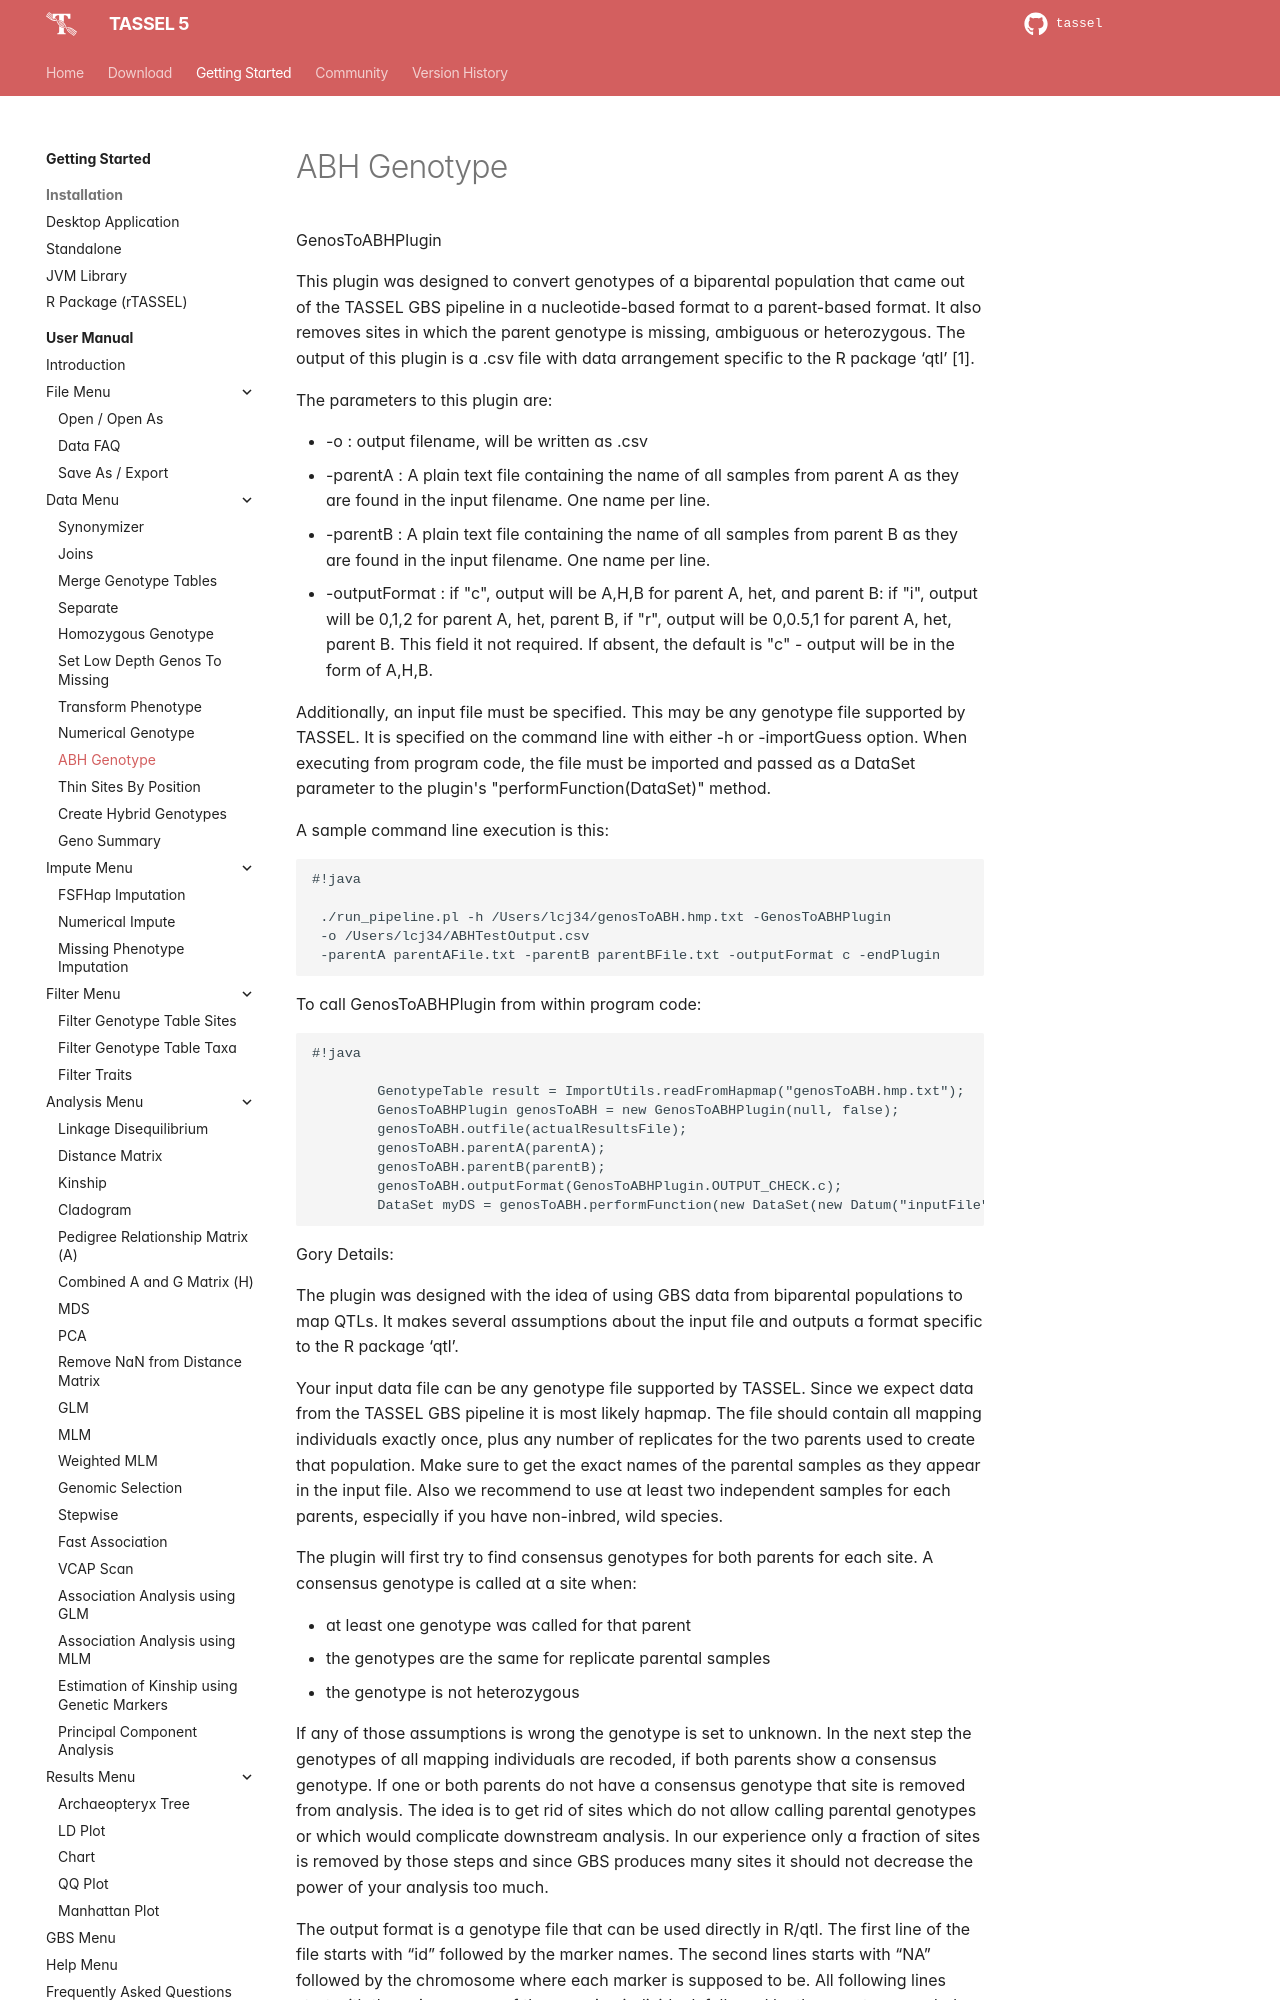

repository: maize-genetics/tassel · page: user_manual/genostoabh/genostoabhplugin/index.html · generator: mkdocs

GenosToABHPlugin

This plugin was designed to convert genotypes of a biparental population that came out of the TASSEL GBS pipeline in a nucleotide-based format to a parent-based format. It also removes sites in which the parent genotype is missing, ambiguous or heterozygous. The output of this plugin is a .csv file with data arrangement specific to the R package ‘qtl’ [1].

The parameters to this plugin are:

* -o <Output file>: output filename, will be written as .csv
* -parentA <Parent A>: A plain text file containing the name of all samples from parent A as they are found in the input filename. One name per line.
* -parentB <Parent B>: A plain text file containing the name of all samples from parent B as they are found in the input filename. One name per line.
* -outputFormat <output format>: if "c", output will be A,H,B for parent A, het, and parent B: if "i", output will be 0,1,2 for parent A, het, parent B, if "r", output will be 0,0.5,1 for parent A, het, parent B.  This field it not required. If absent, the default is "c" - output will be in the form of A,H,B.

Additionally, an input file must be specified.  This may be any genotype file supported by TASSEL.  It is specified on the command line with either -h or -importGuess option.  When executing from program code, the file must be imported and passed as a DataSet parameter to the plugin's "performFunction(DataSet)" method.

A sample command line execution is this:

```
#!java

 ./run_pipeline.pl -h /Users/lcj34/genosToABH.hmp.txt -GenosToABHPlugin
 -o /Users/lcj34/ABHTestOutput.csv
 -parentA parentAFile.txt -parentB parentBFile.txt -outputFormat c -endPlugin
```

To call GenosToABHPlugin from within program code:

```
#!java

        GenotypeTable result = ImportUtils.readFromHapmap("genosToABH.hmp.txt");
        GenosToABHPlugin genosToABH = new GenosToABHPlugin(null, false);
        genosToABH.outfile(actualResultsFile);
        genosToABH.parentA(parentA);
        genosToABH.parentB(parentB);
        genosToABH.outputFormat(GenosToABHPlugin.OUTPUT_CHECK.c);
        DataSet myDS = genosToABH.performFunction(new DataSet(new Datum("inputFile", result, null),null));

```

Gory Details:

The plugin was designed with the idea of using GBS data from biparental populations to map QTLs. It makes several assumptions about the input file and outputs a format specific to the R package ‘qtl’.

Your input data file can be any genotype file supported by TASSEL. Since we expect data from the TASSEL GBS pipeline it is most likely hapmap. The file should contain all mapping individuals exactly once, plus any number of replicates for the two parents used to create that population. Make sure to get the exact names of the parental samples as they appear in the input file. Also we recommend to use at least two independent samples for each parents, especially if you have non-inbred, wild species.

The plugin will first try to find consensus genotypes for both parents for each site. A consensus genotype is called at a site when:

* at least one genotype was called for that parent
* the genotypes are the same for replicate parental samples
* the genotype is not heterozygous
